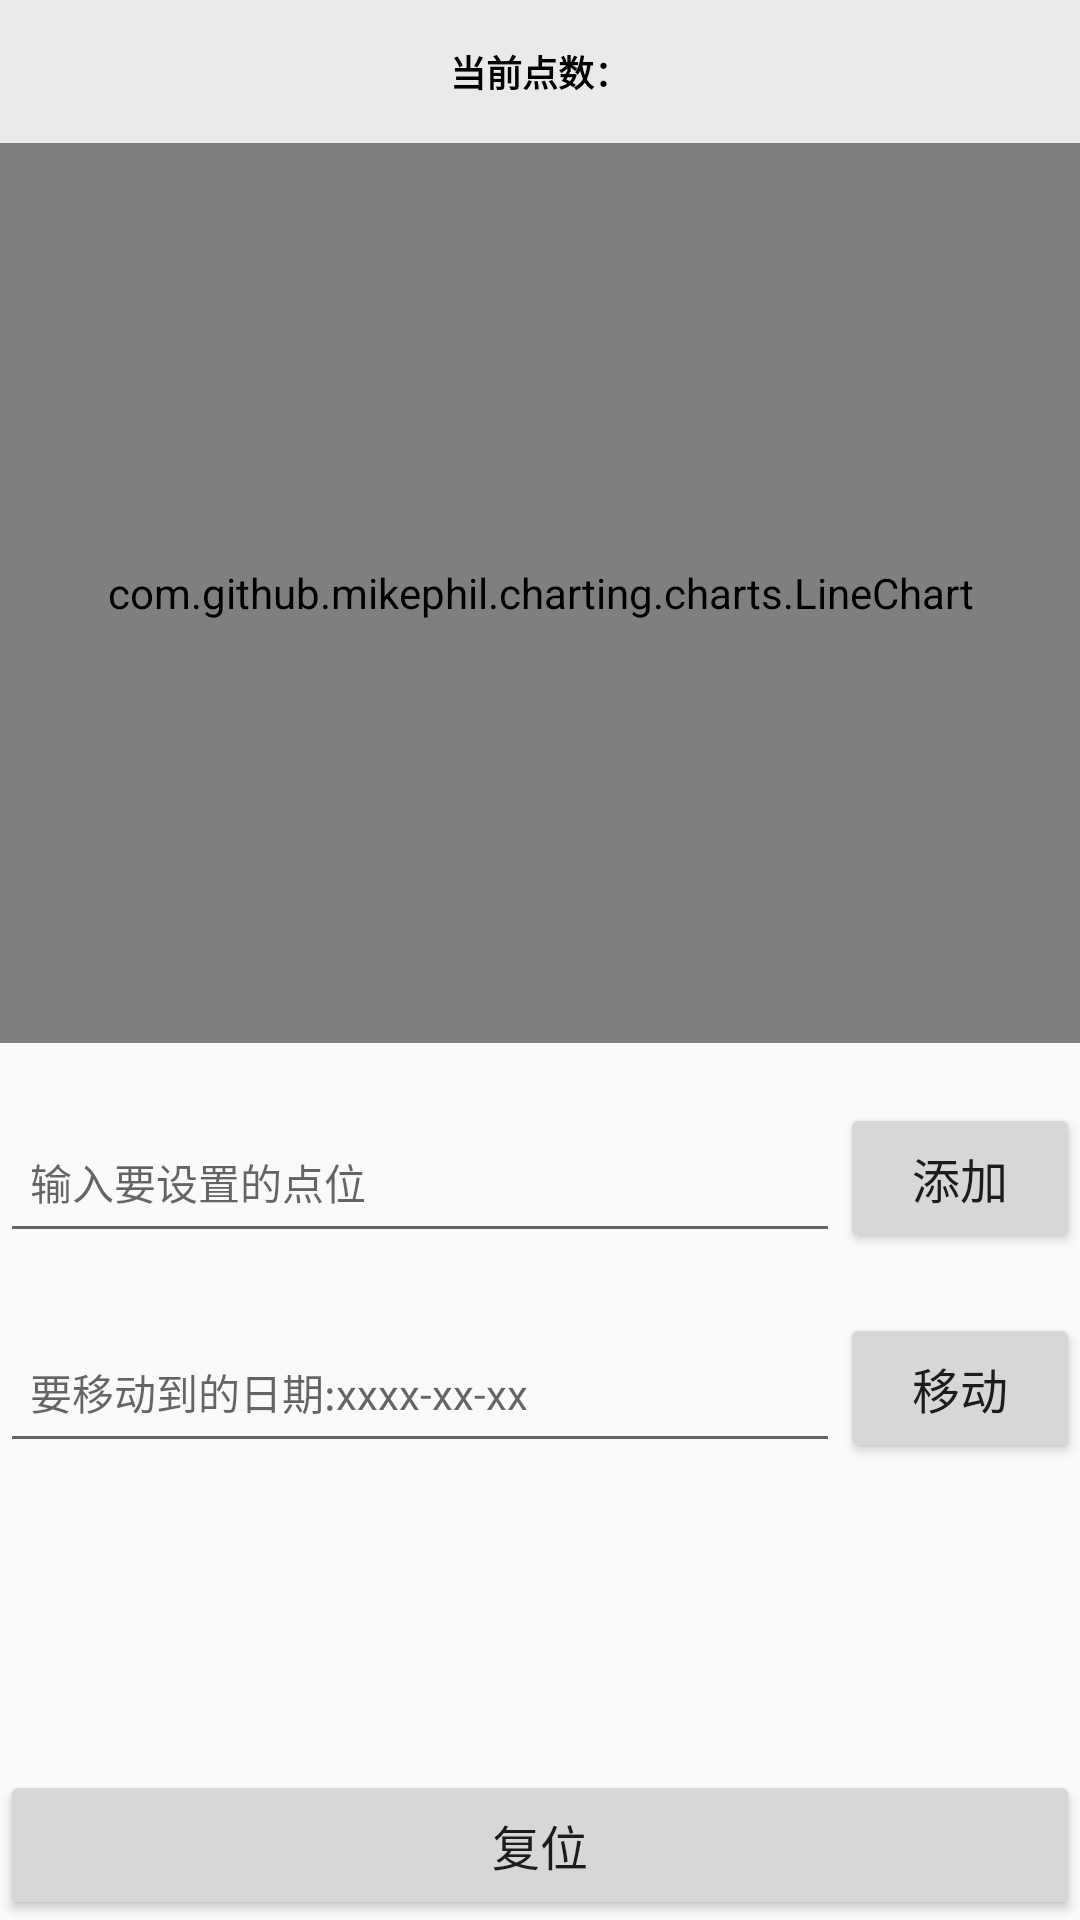

Reconstruct the res/layout file that produces this screen, plus the resources it refers to.
<!-- AndroidManifest.xml: application theme AppTheme -->
<!-- res/layout/page_fg.xml -->
<?xml version="1.0" encoding="utf-8"?>
<LinearLayout xmlns:android="http://schemas.android.com/apk/res/android"
    android:orientation="vertical" android:layout_width="match_parent"
    android:layout_height="match_parent">
    <LinearLayout
        android:layout_width="match_parent"
        android:layout_height="wrap_content"
        android:orientation="vertical"
        >
        <TextView
            android:layout_width="match_parent"
            android:gravity="center"
            android:background="#eaeaea"
            android:layout_height="wrap_content"
            android:layout_gravity="center_horizontal"
            android:text="当前点数："
            android:paddingTop="15dp"
            android:lineSpacingExtra="10dp"
            android:paddingBottom="15dp"
            android:id="@+id/tv_now_point"
            android:textSize="12sp"
            android:textColor="@color/black"
            android:textStyle="bold"
            />
        <com.github.mikephil.charting.charts.LineChart
            android:id="@+id/mLineChart"
            android:layout_width="match_parent"
            android:layout_height="300dp"
            />
    </LinearLayout>
    <LinearLayout
        android:layout_marginTop="20dp"
        android:layout_width="match_parent"
        android:layout_height="wrap_content"
        android:orientation="horizontal"
        >
        <EditText
            android:id="@+id/et_point"
            android:layout_width="0dp"
            android:layout_height="50dp"
            android:layout_weight="1"
            android:inputType="number"
            android:maxLength="6"
            android:hint="输入要设置的点位"
            android:textColor="@color/black"
            android:textSize="14sp"
            android:paddingLeft="10dp"
            android:paddingRight="10dp"
            />
        <Button
            android:id="@+id/bt_add_point"
            android:layout_width="80dp"
            android:layout_height="match_parent"
            android:textSize="16sp"
            android:text="添加"
            />
    </LinearLayout>
    <LinearLayout
        android:layout_marginTop="20dp"
        android:layout_width="match_parent"
        android:layout_height="wrap_content"
        android:orientation="horizontal"
        >
        <EditText
            android:id="@+id/et_day_count"
            android:inputType="text"
            android:layout_width="0dp"
            android:layout_height="50dp"
            android:layout_weight="1"
            android:hint="要移动到的日期:xxxx-xx-xx"
            android:textColor="@color/black"
            android:textSize="14sp"
            android:paddingLeft="10dp"
            android:paddingRight="10dp"
            />
        <Button
            android:id="@+id/bt_move_days"
            android:layout_width="80dp"
            android:layout_height="match_parent"
            android:textSize="16sp"
            android:text="移动"
            />
    </LinearLayout>
    <TextView
        android:layout_width="match_parent"
        android:layout_height="wrap_content"
        android:layout_weight="1"
        />
    <Button
        android:id="@+id/bt_reset"
        android:layout_width="match_parent"
        android:layout_height="50dp"
        android:textSize="16sp"
        android:text="复位"
        />
</LinearLayout>
<!-- resources referenced by this layout -->
<resources>
  <style name="AppTheme" parent="Theme.AppCompat.Light.NoActionBar">
          
          <item name="colorPrimary">@color/colorPrimary</item>
          <item name="colorPrimaryDark">@color/colorPrimaryDark</item>
          <item name="colorAccent">@color/colorAccent</item>
      </style>
  <color name="colorPrimary">#008577</color>
  <color name="colorPrimaryDark">#00574B</color>
  <color name="colorAccent">#D81B60</color>
  <!-- not gathered from this repository: default colours our renderer supplied (Android Studio template values) -->
  <color name="black">#FF000000</color>
</resources>
